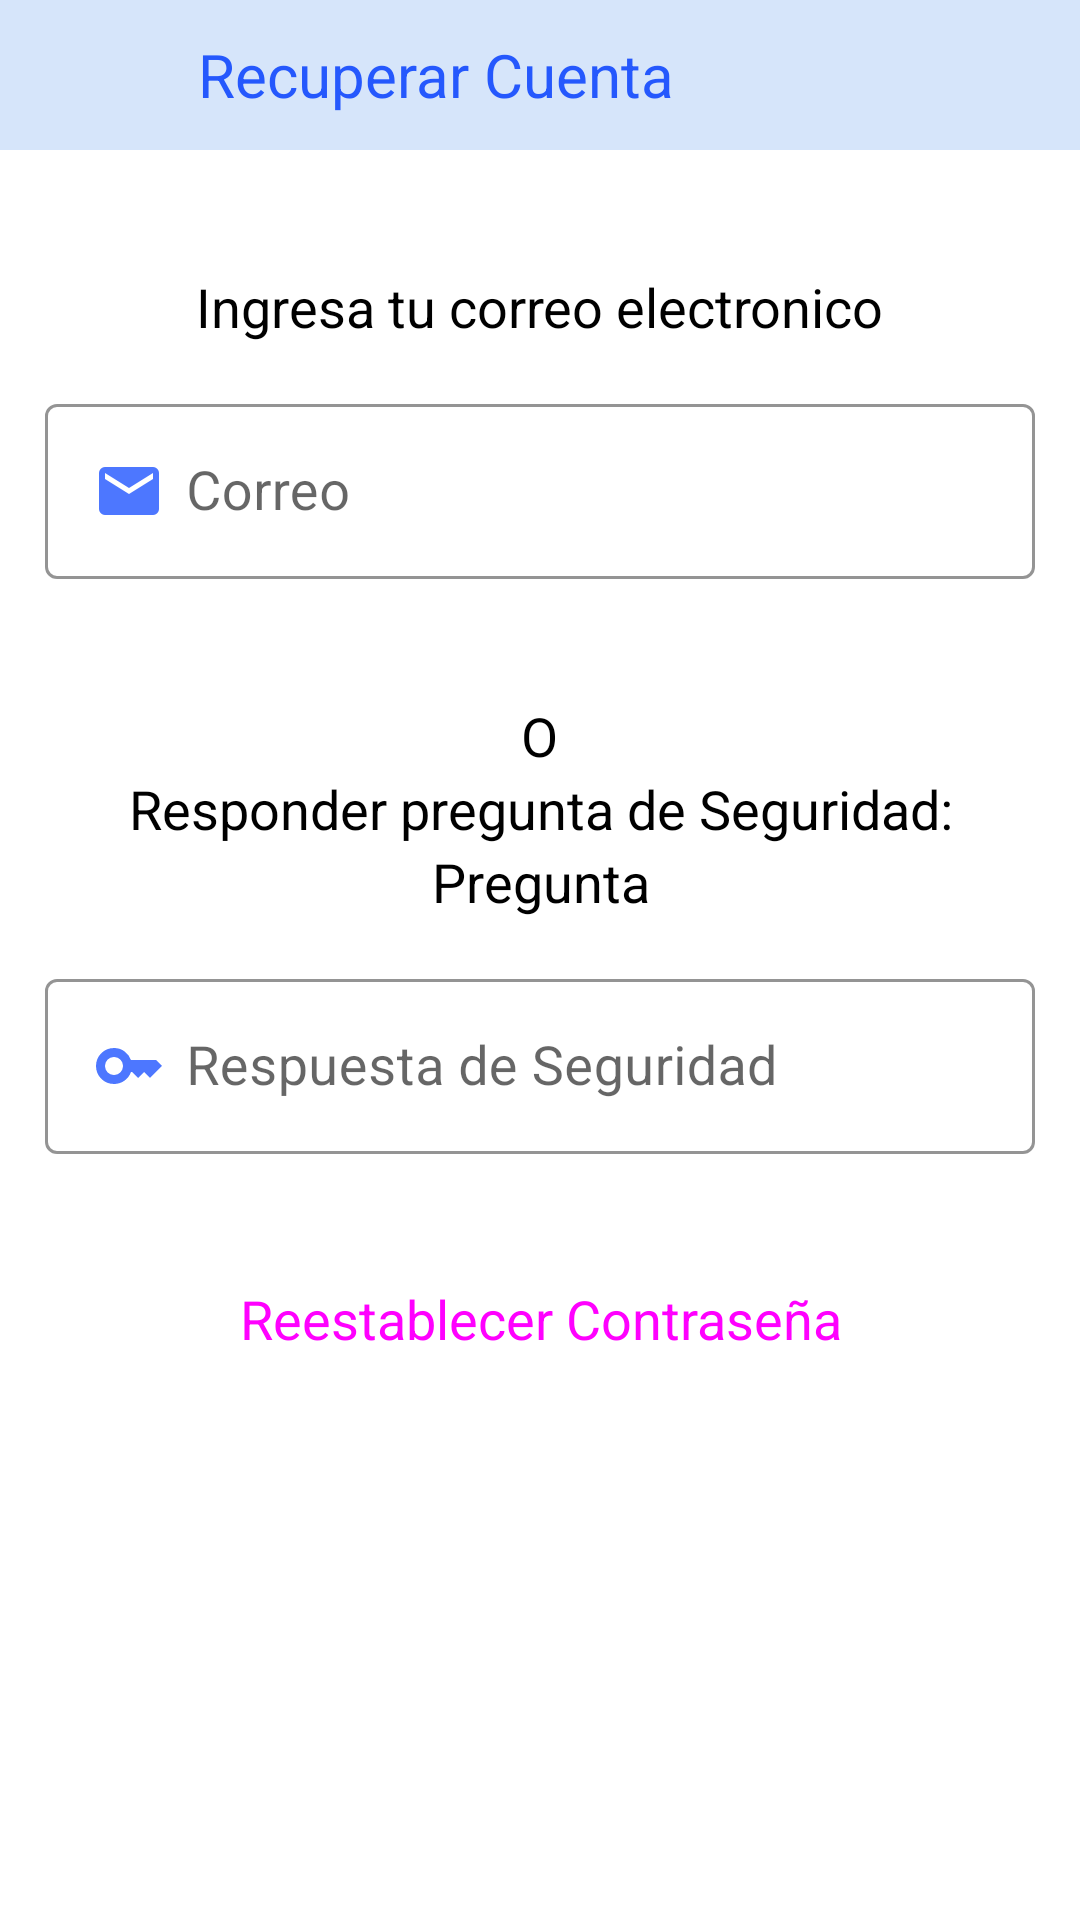

Produce the Android XML layout that renders to this screen, including the resource entries it uses.
<!-- AndroidManifest.xml: application theme Theme.MiniBar -->
<!-- res/layout/activity_recuperar_cuenta.xml -->
<?xml version="1.0" encoding="utf-8"?>
<androidx.constraintlayout.widget.ConstraintLayout xmlns:android="http://schemas.android.com/apk/res/android"
    xmlns:app="http://schemas.android.com/apk/res-auto"
    xmlns:tools="http://schemas.android.com/tools"
    android:layout_width="match_parent"
    android:layout_height="match_parent"
    tools:context="com.purosurf.minibar.Vista.InicioSesion.RecuperarCuenta">
    <LinearLayout
        android:layout_width="match_parent"
        android:layout_height="match_parent"
        android:orientation="vertical">
        <com.google.android.material.appbar.AppBarLayout
            android:layout_width="match_parent"
            android:layout_height="50dp"
            android:layout_marginBottom="40dp">

            <com.google.android.material.appbar.MaterialToolbar
                android:layout_width="match_parent"
                android:layout_height="match_parent"
                android:background="@color/azulPalido">

                <Button
                    android:id="@+id/btnRegresarRecuperarCuenta"
                    style="@style/Widget.Material3.Button.TextButton"
                    android:layout_width="50dp"
                    android:layout_height="50dp"
                    android:drawableLeft="@drawable/ic_icono_regresar"
                    android:drawableTint="@color/azulOscuro"
                    app:rippleColor="@color/azulClaro" />
                <TextView
                    android:layout_width="wrap_content"
                    android:layout_height="wrap_content"
                    android:text="Recuperar Cuenta"
                    android:textSize="20sp"
                    android:textColor="@color/azulOscuro"
                    />
            </com.google.android.material.appbar.MaterialToolbar>

        </com.google.android.material.appbar.AppBarLayout>

        <FrameLayout
            android:id="@+id/flRecuperarCuenta"
            android:layout_width="match_parent"
            android:layout_height="wrap_content">

            <LinearLayout
                android:layout_width="match_parent"
                android:layout_height="match_parent"
                android:orientation="vertical">

                <TextView
                    android:id="@+id/tvIndicacionRecuperarCuenta"
                    android:layout_width="wrap_content"
                    android:layout_height="wrap_content"
                    android:layout_gravity="center_horizontal"
                    android:text="Ingresa tu correo electronico"
                    android:textColor="@color/black"
                    android:textSize="18sp" />

                <com.google.android.material.textfield.TextInputLayout
                    android:id="@+id/tilCorreoRC"
                    style="@style/Widget.MaterialComponents.TextInputLayout.OutlinedBox"
                    android:layout_width="match_parent"
                    android:layout_height="wrap_content"
                    android:layout_marginLeft="15dp"
                    android:layout_marginTop="15dp"
                    android:layout_marginRight="15dp"
                    android:hint="Correo"
                    app:boxStrokeColor="@color/azul"
                    app:hintTextColor="@color/azul">

                    <com.google.android.material.textfield.TextInputEditText
                        android:id="@+id/edtCorreoRecuperarCuenta"
                        android:layout_width="match_parent"
                        android:layout_height="wrap_content"
                        android:drawableStart="@drawable/ic_icono_email"
                        android:drawablePadding="7dp"
                        android:drawableTint="@color/azul"
                        android:inputType="textWebEmailAddress"
                        android:textColor="@color/azulOscuro"
                        android:textSize="18sp" />

                </com.google.android.material.textfield.TextInputLayout>
                <TextView
                    android:id="@+id/tvalternativo"
                    android:layout_width="wrap_content"
                    android:layout_height="wrap_content"
                    android:layout_gravity="center_horizontal"
                    android:layout_marginTop="40dp"
                    android:gravity="center"
                    android:text="O"
                    android:textColor="@color/black"
                    android:textSize="18sp" />
            </LinearLayout>
        </FrameLayout>

        <TextView
            android:id="@+id/tvopcionalternativa"
            android:layout_width="wrap_content"
            android:layout_height="wrap_content"
            android:layout_gravity="center_horizontal"
            android:gravity="center"
            android:text="Responder pregunta de Seguridad:"
            android:textColor="@color/black"
            android:textSize="18sp" />

        <TextView
            android:id="@+id/tvPreguntaRecuperarCuenta"
            android:layout_width="wrap_content"
            android:layout_height="wrap_content"
            android:layout_gravity="center_horizontal"
            android:gravity="center"
            android:text="Pregunta"
            android:textColor="@color/black"
            android:textSize="18sp" />

        <com.google.android.material.textfield.TextInputLayout
            android:id="@+id/tilRespuestaRecuperarCuenta"
            style="@style/Widget.MaterialComponents.TextInputLayout.OutlinedBox"
            android:layout_width="match_parent"
            android:layout_height="wrap_content"
            android:layout_margin="15dp"
            android:hint="Respuesta de Seguridad"
            app:boxStrokeColor="@color/azul"
            app:hintTextColor="@color/azul">

            <com.google.android.material.textfield.TextInputEditText
                android:id="@+id/edtRespuestaRecuperar"
                android:layout_width="match_parent"
                android:layout_height="wrap_content"
                android:drawableStart="@drawable/ic_icono_respuesta"
                android:drawablePadding="7dp"
                android:drawableTint="@color/azul"
                android:inputType="text"
                android:textColor="@color/azulOscuro"
                android:textSize="18sp" />
        </com.google.android.material.textfield.TextInputLayout>

        <Button
            android:id="@+id/btnReestablecerRecuperarCuenta"
            style="@style/Widget.Material3.Button"
            android:layout_width="270dp"
            android:layout_height="50dp"
            android:layout_gravity="center"
            android:layout_margin="15dp"
            android:backgroundTint="@color/azul"
            app:rippleColor="@color/azulVerde"
            android:text="Reestablecer Contraseña"
            android:textSize="18sp" />
    </LinearLayout>
</androidx.constraintlayout.widget.ConstraintLayout>
<!-- resources referenced by this layout -->
<resources>
  <color name="azul">#4D77FF</color>
  <color name="azulClaro">#56BBF1</color>
  <color name="azulOscuro">#2558FD</color>
  <color name="azulPalido">#D6E5FA</color>
  <color name="azulVerde">#5EE6EB</color>
  <color name="black">#FF000000</color>
  <!-- drawable ic_icono_email (drawable-v24) -->
  <vector xmlns:android="http://schemas.android.com/apk/res/android"
      android:width="24dp"
      android:height="24dp"
      android:viewportWidth="24"
      android:viewportHeight="24">
    <path
        android:fillColor="#FF000000"
        android:pathData="M4,20Q3.175,20 2.588,19.413Q2,18.825 2,18V6Q2,5.175 2.588,4.588Q3.175,4 4,4H20Q20.825,4 21.413,4.588Q22,5.175 22,6V18Q22,18.825 21.413,19.413Q20.825,20 20,20ZM12,13 L20,8V6L12,11L4,6V8Z"/>
  </vector>
  <!-- drawable ic_icono_respuesta (drawable) -->
  <vector xmlns:android="http://schemas.android.com/apk/res/android"
      android:width="24dp"
      android:height="24dp"
      android:viewportWidth="24"
      android:viewportHeight="24">
    <path
        android:fillColor="#FF000000"
        android:pathData="M7,15Q8.25,15 9.125,14.125Q10,13.25 10,12Q10,10.75 9.125,9.875Q8.25,9 7,9Q5.75,9 4.875,9.875Q4,10.75 4,12Q4,13.25 4.875,14.125Q5.75,15 7,15ZM7,18Q4.5,18 2.75,16.25Q1,14.5 1,12Q1,9.5 2.75,7.75Q4.5,6 7,6Q9.025,6 10.538,7.15Q12.05,8.3 12.65,10H21L23,11.95L19,16L17,14L15,16L13,14H12.65Q12.025,15.8 10.475,16.9Q8.925,18 7,18Z"/>
  </vector>
  <style name="Theme.MiniBar" parent="Theme.MaterialComponents.Light.NoActionBar">
          
          
          
          
          
          
          
          <item name="android:statusBarColor" tools:targetApi="l">@color/azulClaro</item>
      </style>
</resources>
